The GitHub repository LHLobato/HTTP-BERT-ViT-Investigation contains a labelled image folder "GASF" with 2 categories: benign, malicious. Examples follow, each with its label.

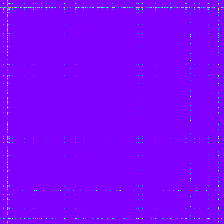
Label: malicious

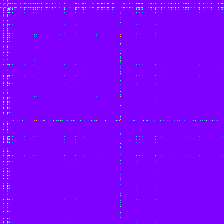
Label: benign

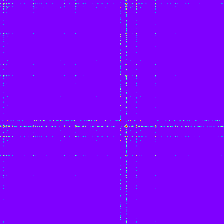
Label: malicious

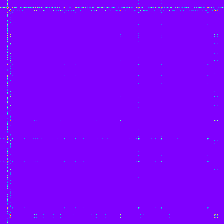
Label: malicious

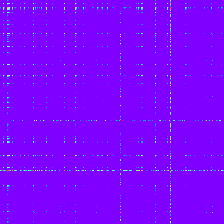
Label: malicious

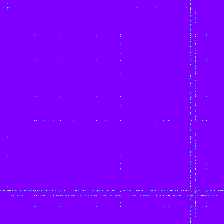
Label: malicious
